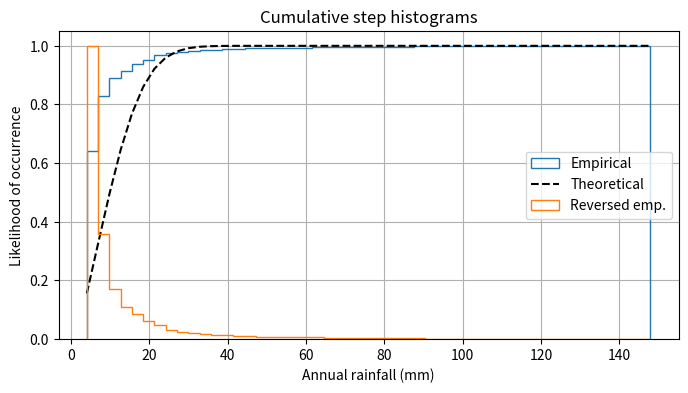

Generate this figure with matplotlib:
import numpy as np
import matplotlib.pyplot as plt

np.random.seed(19680801)

n_bins = 50
x = [148, 117, 88, 79, 77, 62, 57, 53, 49, 47, 43, 40, 40, 40, 35, 35, 33, 33, 31, 31, 31, 30, 29, 29, 27, 26, 26, 26, 26, 25, 25, 25, 24, 24, 24, 23, 23, 23, 23, 23, 23, 22, 22, 22, 22, 22, 22, 21, 21, 21, 21, 20, 20, 20, 20, 20, 20, 19, 19, 19, 19, 19, 19, 18, 18, 18, 18, 18, 18, 18, 17, 17, 17, 16, 16, 16, 16, 16, 16, 16, 16, 16, 16, 16, 16, 15, 15, 15, 15, 15, 15, 15, 14, 14, 14, 14, 14, 14, 14, 14, 13, 13, 13, 13, 13, 13, 13, 13, 12, 12, 12, 12, 12, 12, 12, 12, 12, 12, 12, 12, 12, 12, 12, 11, 11, 11, 11, 11, 11, 11, 11, 11, 11, 11, 11, 11, 11, 11, 11, 11, 11, 11, 11, 11, 11, 11, 10, 10, 10, 10, 10, 10, 10, 10, 10, 10, 10, 10, 10, 10, 10, 10, 10, 10, 10, 10, 10, 10, 10, 10, 10, 9, 9, 9, 9, 9, 9, 9, 9, 9, 9, 9, 9, 9, 9, 9, 9, 9, 9, 9, 9, 9, 9, 9, 9, 9, 9, 9, 9, 9, 9, 9, 9, 9, 9, 9, 9, 9, 9, 9, 9, 9, 9, 9, 9, 9, 9, 9, 9, 9, 9, 9, 9, 8, 8, 8, 8, 8, 8, 8, 8, 8, 8, 8, 8, 8, 8, 8, 8, 8, 8, 8, 8, 8, 8, 8, 8, 8, 8, 8, 8, 8, 8, 8, 8, 8, 8, 8, 8, 8, 8, 8, 8, 8, 8, 8, 8, 8, 8, 8, 8, 8, 8, 8, 7, 7, 7, 7, 7, 7, 7, 7, 7, 7, 7, 7, 7, 7, 7, 7, 7, 7, 7, 7, 7, 7, 7, 7, 7, 7, 7, 7, 7, 7, 7, 7, 7, 7, 7, 7, 7, 7, 7, 7, 7, 7, 7, 7, 7, 7, 7, 7, 7, 7, 7, 7, 7, 7, 7, 7, 7, 7, 7, 7, 7, 7, 7, 7, 7, 7, 7, 7, 7, 7, 7, 7, 7, 7, 7, 7, 7, 7, 7, 7, 7, 7, 7, 7, 7, 7, 6, 6, 6, 6, 6, 6, 6, 6, 6, 6, 6, 6, 6, 6, 6, 6, 6, 6, 6, 6, 6, 6, 6, 6, 6, 6, 6, 6, 6, 6, 6, 6, 6, 6, 6, 6, 6, 6, 6, 6, 6, 6, 6, 6, 6, 6, 6, 6, 6, 6, 6, 6, 6, 6, 6, 6, 6, 6, 6, 6, 6, 6, 6, 6, 6, 6, 6, 6, 6, 6, 6, 6, 6, 6, 6, 6, 6, 6, 6, 6, 6, 6, 6, 6, 6, 6, 6, 6, 6, 6, 6, 6, 6, 6, 6, 6, 6, 6, 6, 6, 6, 6, 6, 6, 6, 6, 6, 6, 6, 6, 6, 6, 6, 6, 6, 6, 6, 6, 6, 6, 6, 6, 6, 6, 5, 5, 5, 5, 5, 5, 5, 5, 5, 5, 5, 5, 5, 5, 5, 5, 5, 5, 5, 5, 5, 5, 5, 5, 5, 5, 5, 5, 5, 5, 5, 5, 5, 5, 5, 5, 5, 5, 5, 5, 5, 5, 5, 5, 5, 5, 5, 5, 5, 5, 5, 5, 5, 5, 5, 5, 5, 5, 5, 5, 5, 5, 5, 5, 5, 5, 5, 5, 5, 5, 5, 5, 5, 5, 5, 5, 5, 5, 5, 5, 5, 5, 5, 5, 5, 5, 5, 5, 5, 5, 5, 5, 5, 5, 5, 5, 5, 5, 5, 5, 5, 5, 5, 5, 5, 5, 5, 5, 5, 5, 5, 5, 5, 5, 5, 5, 5, 5, 5, 5, 5, 5, 5, 5, 5, 5, 5, 5, 5, 5, 5, 5, 5, 5, 5, 5, 5, 5, 5, 5, 5, 5, 5, 5, 5, 5, 5, 5, 5, 5, 5, 5, 5, 5, 5, 5, 5, 5, 5, 5, 5, 5, 5, 5, 5, 5, 5, 5, 5, 5, 5, 5, 5, 5, 5, 5, 5, 5, 5, 5, 5, 5, 5, 5, 5, 5, 5, 5, 5, 5, 5, 5, 5, 5, 5, 5, 5, 5, 4, 4, 4, 4, 4, 4, 4, 4, 4, 4, 4, 4, 4, 4, 4, 4, 4, 4, 4, 4, 4, 4, 4, 4, 4, 4, 4, 4, 4, 4, 4, 4, 4, 4, 4, 4, 4, 4, 4, 4, 4, 4, 4, 4, 4, 4, 4, 4, 4, 4, 4, 4, 4, 4, 4, 4, 4, 4, 4, 4, 4, 4, 4, 4, 4, 4, 4, 4, 4, 4, 4, 4, 4, 4, 4, 4, 4, 4, 4, 4, 4, 4, 4, 4, 4, 4, 4, 4, 4, 4, 4, 4, 4, 4, 4, 4, 4, 4, 4, 4, 4, 4, 4, 4, 4, 4, 4, 4, 4, 4, 4, 4, 4, 4, 4, 4, 4, 4, 4, 4, 4, 4, 4, 4, 4, 4, 4, 4, 4, 4, 4, 4, 4, 4, 4, 4, 4, 4, 4, 4, 4, 4, 4, 4, 4, 4, 4, 4, 4, 4, 4, 4, 4, 4, 4, 4, 4, 4, 4, 4, 4, 4, 4, 4, 4, 4, 4, 4, 4, 4, 4, 4, 4, 4, 4, 4, 4, 4, 4, 4, 4, 4, 4, 4, 4, 4, 4, 4, 4, 4, 4, 4, 4, 4, 4, 4, 4, 4, 4, 4, 4, 4, 4, 4, 4, 4, 4, 4, 4, 4, 4, 4, 4, 4, 4, 4, 4, 4, 4, 4, 4, 4, 4, 4, 4, 4, 4, 4, 4, 4, 4, 4, 4, 4, 4, 4, 4, 4, 4, 4, 4, 4, 4, 4, 4, 4, 4, 4, 4, 4, 4, 4, 4, 4, 4, 4, 4, 4, 4, 4, 4, 4, 4, 4, 4, 4, 4, 4, 4, 4, 4, 4, 4, 4, 4, 4, 4, 4, 4, 4, 4, 4, 4, 4, 4, 4, 4, 4, 4, 4, 4, 4, 4, 4, 4, 4, 4, 4, 4, 4, 4, 4, 4, 4, 4, 4, 4, 4, 4, 4, 4, 4, 4, 4, 4, 4, 4, 4]
sigma = np.std(x)
mu = np.mean(x) 

fig, ax = plt.subplots(figsize=(8, 4))

# plot the cumulative histogram
n, bins, patches = ax.hist(x, n_bins, density=True, histtype='step',
                           cumulative=True, label='Empirical')

# Add a line showing the expected distribution.
y = ((1 / (np.sqrt(2 * np.pi) * sigma)) *
     np.exp(-0.5 * (1 / sigma * (bins - mu))**2))
y = y.cumsum()
y /= y[-1]

ax.plot(bins, y, 'k--', linewidth=1.5, label='Theoretical')

# Overlay a reversed cumulative histogram.
ax.hist(x, bins=bins, density=True, histtype='step', cumulative=-1,
        label='Reversed emp.')

# tidy up the figure
ax.grid(True)
ax.legend(loc='right')
ax.set_title('Cumulative step histograms')
ax.set_xlabel('Annual rainfall (mm)')
ax.set_ylabel('Likelihood of occurrence')

plt.show()